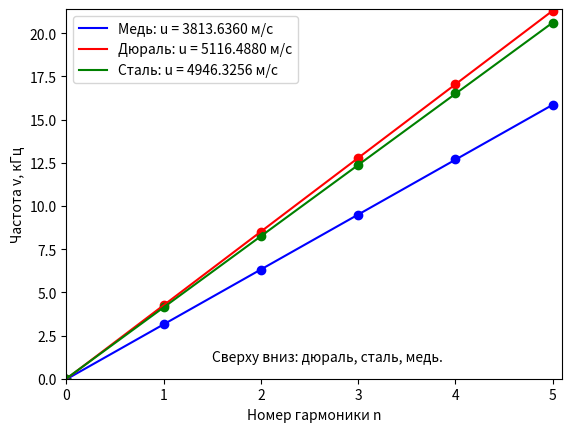

Generate this figure with matplotlib:
import numpy as np
import matplotlib.pyplot as plt

# Создаем три семейства точек
x1 = [1, 2, 3, 4, 5]
y1 = [3.1591, 6.3112, 9.4834, 12.7319, 15.8389]

x2 = [1, 2, 3, 4, 5]
y2 = [4.2618, 8.5133, 12.7749, 17.0579, 21.3082]

x3 = [1, 2, 3, 4, 5]
y3 = [4.1245, 8.25282, 12.3835, 16.516, 20.6026]

# Применяем метод наименьших квадратов для каждого семейства точек
coeffs1 = np.polyfit(x1, y1, 1)
fit1 = np.poly1d(coeffs1)

coeffs2 = np.polyfit(x2, y2, 1)
fit2 = np.poly1d(coeffs2)

coeffs3 = np.polyfit(x3, y3, 1)
fit3 = np.poly1d(coeffs3)

# Создаем график
fig, ax = plt.subplots()

# Устанавливаем масштаб осей и задаем максимальные/минимальные значения
ax.axis([0, 5.1, 0, 21.4])
x1.insert(0, 0)
x2.insert(0, 0)
x3.insert(0, 0)
y1.insert(0, -0.0292)
y2.insert(0, -0.0080)
y3.insert(0, 0.0101)

# Создаем точки и прямые для каждого семейства точек
ax.scatter(x1, y1, color='blue')
ax.plot(x1, fit1(x1), color='blue', label='Медь: u = {:.4f} м/с'.format(coeffs1[0]*1000*1.2))

ax.scatter(x2, y2, color='red')
ax.plot(x2, fit2(x2), color='red', label='Дюраль: u = {:.4f} м/с'.format(coeffs2[0]*1000*1.2))

ax.scatter(x3, y3, color='green')
ax.plot(x3, fit3(x3), color='green', label='Сталь: u = {:.4f} м/с'.format(coeffs3[0]*1000*1.2))

# Добавляем подписи осей
ax.set_xlabel('Номер гармоники n')
ax.set_ylabel('Частота v, кГц')
plt.text(1.5, 1, "Сверху вниз: дюраль, сталь, медь.", fontsize=10)

# Добавляем легенду
ax.legend()

# Отображаем график
plt.show()
